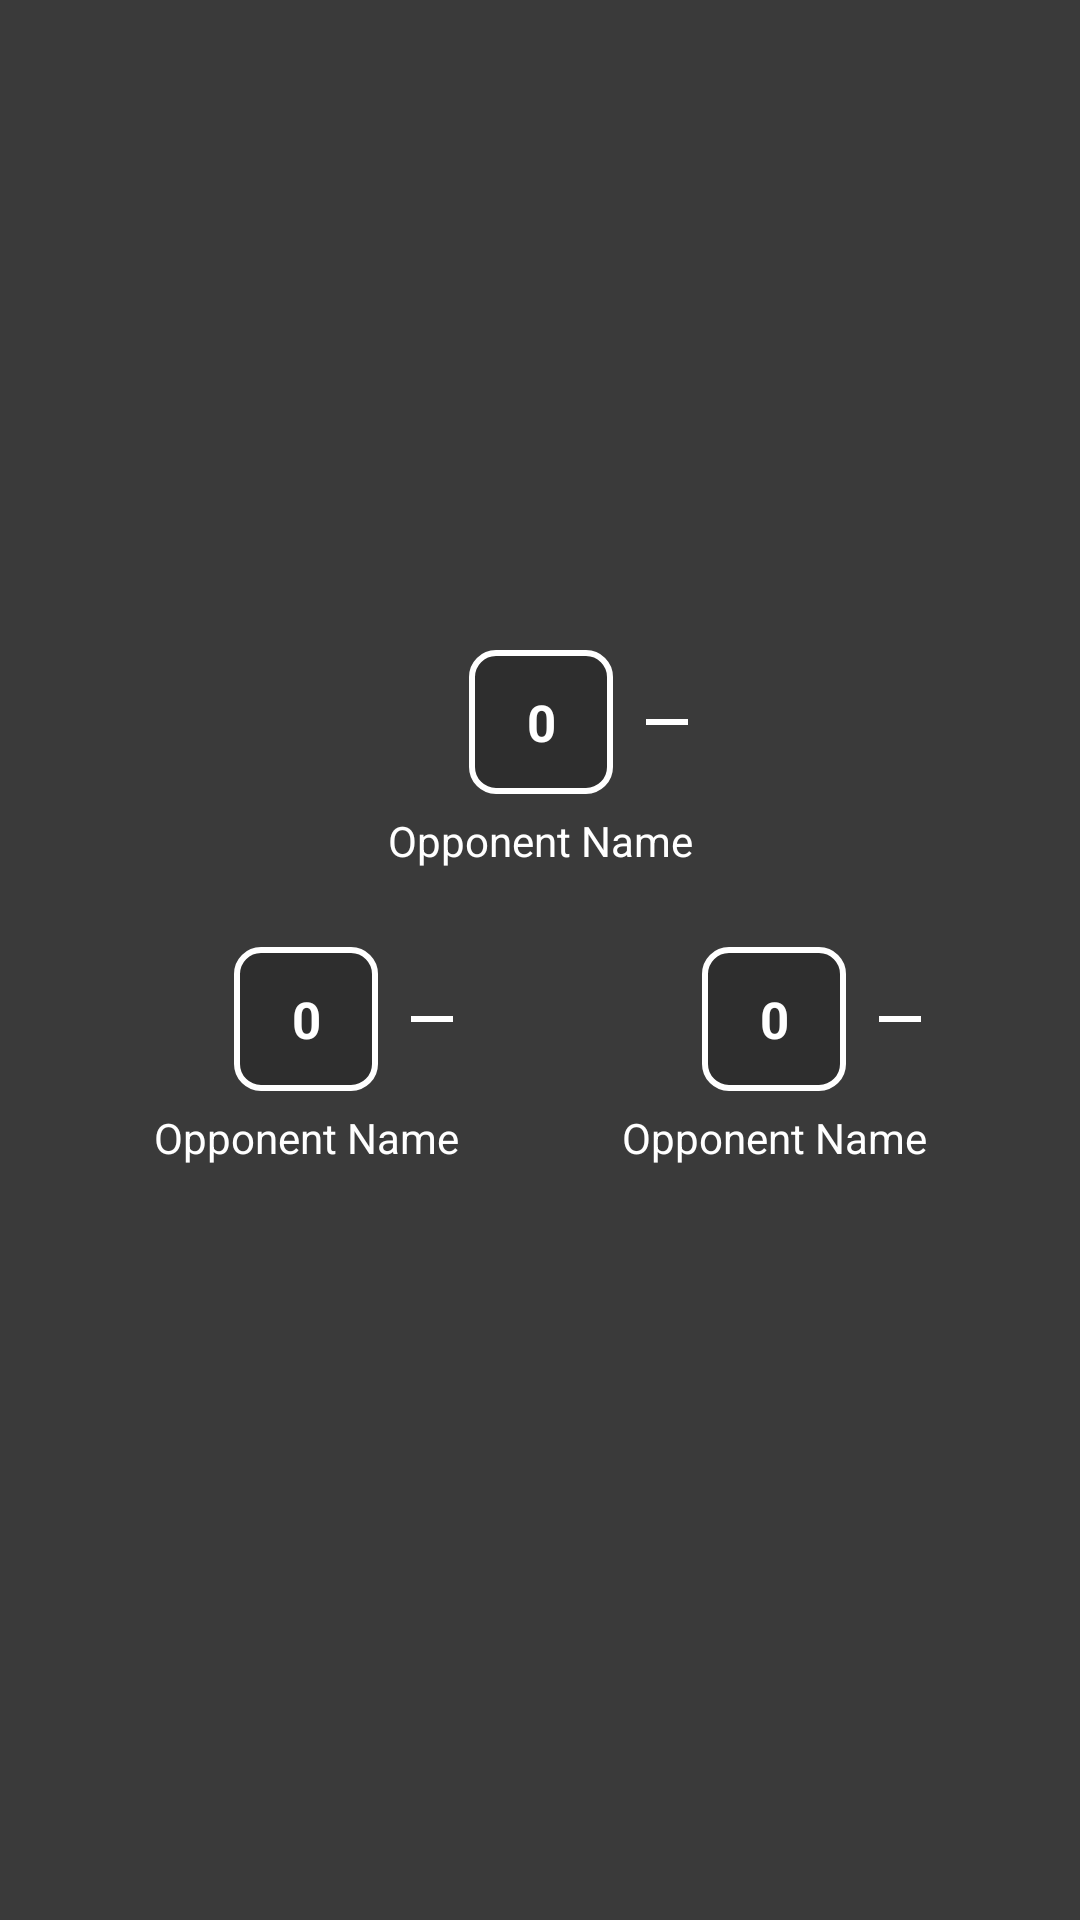

Here is an Android app screen rendered from its layout file. Give the layout XML and the strings, colors and styles it references.
<!-- AndroidManifest.xml: application theme Theme.MTGLifeTracker -->
<!-- res/layout/dialog_commander_damage_3_player_rotated_180.xml -->
<?xml version="1.0" encoding="utf-8"?>
<androidx.constraintlayout.widget.ConstraintLayout xmlns:android="http://schemas.android.com/apk/res/android"
    xmlns:app="http://schemas.android.com/apk/res-auto"
    xmlns:tools="http://schemas.android.com/tools"
    android:layout_width="match_parent"
    android:layout_height="match_parent"
    android:background="#3A3A3A"
    android:padding="16dp">

    <TextView
        android:id="@+id/tv_dialog_content_title"
        android:layout_width="wrap_content"
        android:layout_height="wrap_content"
        android:gravity="center"
        android:paddingTop="8dp"
        android:rotation="180"
        android:textColor="@android:color/white"
        android:textSize="20sp"
        android:textStyle="bold"
        app:layout_constraintBottom_toBottomOf="parent"
        app:layout_constraintEnd_toEndOf="parent"
        app:layout_constraintStart_toStartOf="parent"
        tools:text="Title" />

    <LinearLayout
        android:id="@+id/damage_column"
        android:layout_width="wrap_content"
        android:layout_height="wrap_content"
        android:gravity="center_horizontal"
        android:orientation="vertical"
        app:layout_constraintBottom_toTopOf="@id/tv_dialog_content_title"
        app:layout_constraintEnd_toEndOf="parent"
        app:layout_constraintStart_toStartOf="parent"
        app:layout_constraintTop_toTopOf="parent">

        <include layout="@layout/item_commander_damage_rotated_180" />

        <LinearLayout
            android:layout_width="wrap_content"
            android:layout_height="wrap_content"
            android:layout_marginTop="10dp"
            android:orientation="horizontal">

            <include
                layout="@layout/item_commander_damage_rotated_180"
                android:layout_width="wrap_content"
                android:layout_height="wrap_content"
                android:layout_marginEnd="10dp" />

            <include
                layout="@layout/item_commander_damage_rotated_180"
                android:layout_width="wrap_content"
                android:layout_height="wrap_content"
                android:layout_marginStart="10dp" />
        </LinearLayout>
    </LinearLayout>

</androidx.constraintlayout.widget.ConstraintLayout>
<!-- res/layout/item_commander_damage_rotated_180.xml (included above) -->
<?xml version="1.0" encoding="utf-8"?>
<androidx.constraintlayout.widget.ConstraintLayout xmlns:android="http://schemas.android.com/apk/res/android"
    xmlns:app="http://schemas.android.com/apk/res-auto"
    xmlns:tools="http://schemas.android.com/tools"
    android:layout_width="match_parent"
    android:layout_height="wrap_content"
    android:padding="8dp">

    <TextView
        android:id="@+id/tv_opponent_name"
        android:layout_width="wrap_content"
        android:layout_height="wrap_content"
        android:textColor="@android:color/white"
        android:textSize="14sp"
        app:layout_constraintBottom_toBottomOf="parent"
        app:layout_constraintEnd_toEndOf="parent"
        app:layout_constraintStart_toStartOf="parent"
        tools:text="Opponent Name" />

    <TextView
        android:id="@+id/tv_commander_damage"
        android:layout_width="48dp"
        android:layout_height="48dp"
        android:layout_marginBottom="6dp"
        android:background="@drawable/counter_box_background"
        android:clickable="true"
        android:focusable="true"
        android:foreground="?attr/selectableItemBackground"
        android:gravity="center"
        android:textColor="@android:color/white"
        android:textSize="17sp"
        android:textStyle="bold"
        app:layout_constraintBottom_toTopOf="@+id/tv_opponent_name"
        app:layout_constraintEnd_toEndOf="@+id/tv_opponent_name"
        app:layout_constraintStart_toStartOf="@+id/tv_opponent_name"
        tools:text="0" />

    <ImageView
        android:id="@+id/iv_decrement_button"
        android:layout_width="36dp"
        android:layout_height="48dp"
        android:background="?attr/selectableItemBackgroundBorderless"
        android:contentDescription="@string/player_counters"
        android:padding="6dp"
        android:src="@drawable/ic_remove"
        android:visibility="visible"
        app:layout_constraintBottom_toBottomOf="@+id/tv_commander_damage"
        app:layout_constraintStart_toEndOf="@+id/tv_commander_damage"
        app:layout_constraintTop_toTopOf="@+id/tv_commander_damage"
        app:tint="@android:color/white" />

</androidx.constraintlayout.widget.ConstraintLayout>
<!-- resources referenced by this layout -->
<resources>
  <!-- drawable counter_box_background (drawable) -->
  <?xml version="1.0" encoding="utf-8"?>
  <shape xmlns:android="http://schemas.android.com/apk/res/android"
      android:shape="rectangle">
      <solid android:color="#2E2E2E" />
      <stroke
          android:width="2dp"
          android:color="@android:color/white" />
      <corners android:radius="8dp" />
  </shape>
  <!-- drawable ic_remove (drawable) -->
  <?xml version="1.0" encoding="utf-8"?>
  <vector xmlns:android="http://schemas.android.com/apk/res/android"
      android:width="24dp"
      android:height="24dp"
      android:viewportWidth="24.0"
      android:viewportHeight="24.0"
      android:tint="?attr/colorControlNormal">
      <path
          android:fillColor="@android:color/white"
          android:pathData="M19,13H5v-2h14v2z"/>
  </vector>
  <string name="player_counters">Player Counters</string>
  <style name="Theme.MTGLifeTracker" parent="Theme.MaterialComponents.DayNight.DarkActionBar">
          <item name="colorPrimary">@color/purple_500</item>
          <item name="colorPrimaryVariant">@color/purple_700</item>
          <item name="colorOnPrimary">@color/white</item>
          <item name="colorSecondary">@color/teal_200</item>
          <item name="colorSecondaryVariant">@color/teal_700</item>
          <item name="colorOnSecondary">@color/black</item>
          <item name="android:statusBarColor">?attr/colorPrimaryVariant</item>
      </style>
  <color name="purple_500">#FF6200EE</color>
  <color name="purple_700">#FF3700B3</color>
  <color name="white">#FFFFFFFF</color>
  <color name="teal_200">#FF03DAC5</color>
  <color name="teal_700">#FF018786</color>
  <color name="black">#FF000000</color>
</resources>
